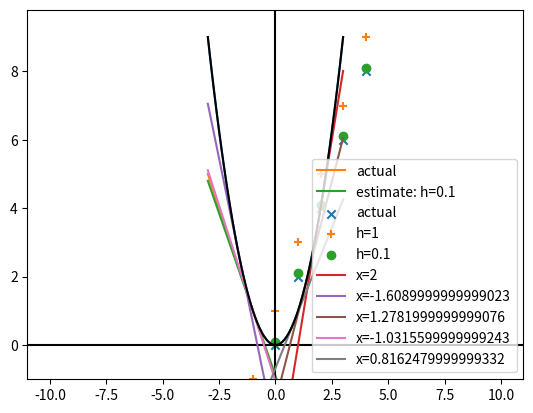

Here is the Python script that generated this plot:
"""
Gradient Descent(경사 하강법):
데이터 과학을 하다 보면 최적화 문제를 만나게 됨
최적화 문제: 특정 상황에서 가장 적합한 모델을 찾는 문제
ex) 모델의 오류(error)를 '최소화', likelihood(우도)를 '최대화'
타겟 함수를 최소(혹은 최대)로 만들어주는 파라미터를 찾는 문제

곡선의 접선을 찾고, 접선의 기울기 방향으로 점을 이동시켜나가면서 최소(최대)값을 찾음
"""
import random
import matplotlib.pyplot as plt


def f(x):
    return x ** 2


def f_derivative(x):
    """y = x**2의 도함수(미분): y = 2x"""
    return x * 2


def tangent(x, a, x1, y1):
    """기울기가 a이고, 점 (x1, y1)을 지나는 직선의 방정식"""
    return a * (x - x1) + y1


def difference_quotient(f, x, h):
    """f(x)의 도함수의 근사값"""
    return (f(x + h) - f(x)) / h


def move(x, direction, step=-0.1):
    """"x좌표를 새로운 x로 이동
    step > 0인 경우는 접선과 같은 방향으로 이동 -> 최댓값 찾기
    step < 0인 경우는 접선과 반대 방향으로 이동 -> 최솟값 찾기"""
    return x + step * direction


if __name__ == '__main__':
    # 그래프를 그릴 x 좌표들: (-3.0, -2.9, ..., 2.9, 3.0)
    xs = [x / 10 for x in range(-30, 31)]
    # 그래프를 그릴 y 좌표들
    ys = [f(x) for x in xs]

    # y = x**2 그래프에서 x=-1에서의 접선을 그리기 위해서
    # 직선의 방정식 y = ax + b에서 기울기 a와 y절편 b를 찾아야 함
    # 기울기 a는 x**2의 미분값으로 찾음
    # y절편은 (x1, f(x1))을 지나는 직선임을 이용해서 찾음
    a = f_derivative(-1)
    x1, y1 = -1, f(-1)  # x=-1에서 곡선과 접선이 만나는 점의 좌표
    tangents = [tangent(x, a, x1, y1) for x in xs]

    # 도함수의 근사값을 사용
    # h의 값이 0에 가까울수록 더 정확한 접선의 기울기가 됨
    h = 0.1
    a2 = difference_quotient(f, x=-1, h=h)
    tangents_estimates = [tangent(x, a2, x1, y1) for x in xs]

    plt.plot(xs, ys)
    plt.plot(xs, tangents, label='actual')
    plt.plot(xs, tangents_estimates, label=f'estimate: h={h}')
    plt.legend()
    plt.ylim(bottom=-2)
    plt.axhline(y=0, color='black')  # y=0인 수평 보조선
    plt.axvline(x=0, color='black')  # x=0인 수직 보조선
    plt.show()

    # 실제 기울기(f_derivative)와 기울기 근사값 비교
    xs = [x for x in range(-10, 11)]
    actuals = [f_derivative(x) for x in xs]
    estimates_1 = [difference_quotient(f, x, h=1) for x in xs]
    estimates_2 = [difference_quotient(f, x, h=0.1) for x in xs]

    plt.scatter(xs, actuals, label='actual', marker='x')
    plt.scatter(xs, estimates_1, label='h=1', marker='+')
    plt.scatter(xs, estimates_2, label='h=0.1', marker='o')
    plt.legend()
    plt.show()

    # 경사 하강법(gradient descent):
    xs = [x / 10 for x in range(-30, 31)]  # [-3, -2.9, ..., 2.9, 3]
    ys = [f(x) for x in xs]  # y=x**2 그래프의 y값들
    init_x = 2  # 최솟값을 찾기 위해 시작할 x좌표
    for _ in range(5):
        # x = init_x에서의 접선의 기울기
        gradient = difference_quotient(f, init_x, h=0.01)
        # 접선을 그래프로 그리기 위해서
        tangents_estimates = [tangent(x, gradient, init_x, f(init_x)) for x in xs]
        plt.plot(xs, tangents_estimates, label=f'x={init_x}')
        # x 좌표를 새로운 좌표로 이동
        init_x = move(init_x, gradient, step=-0.9)

    plt.plot(xs, ys, color='black')
    plt.ylim(bottom=-1)
    plt.legend()
    plt.show()

    # 임의의 점에서 시작해서 y=x**2의 최솟값을 찾음
    random.seed(1128)
    init_x = random.randint(-10, 10)  # 시작 값
    print('init_x =', {init_x})
    tolerance = 0.0000001
    # 두 x좌표 사이의 거리가 tolerance 이하이면 반복문 종료
    count = 0
    while True: #반복
        count += 1
        # x좌표에서의 접선의 기울기를 계산
        gradient = difference_quotient(f, init_x, h=0.001)
        # 찾은 기울기를 이용해서 x좌표를 이동
        next_x = move(init_x, gradient, step=-0.1)
        print(f'{count}:x= {next_x}')
        if abs(next_x - init_x) < tolerance:
            # 이동 전과 후의 x값의 차이가 tolerance 미만이면 반복문 종료
            break
        else:
            # 이동한 점이 다음 반복에서는 시작점이 되어야 함
            init_x = next_x
